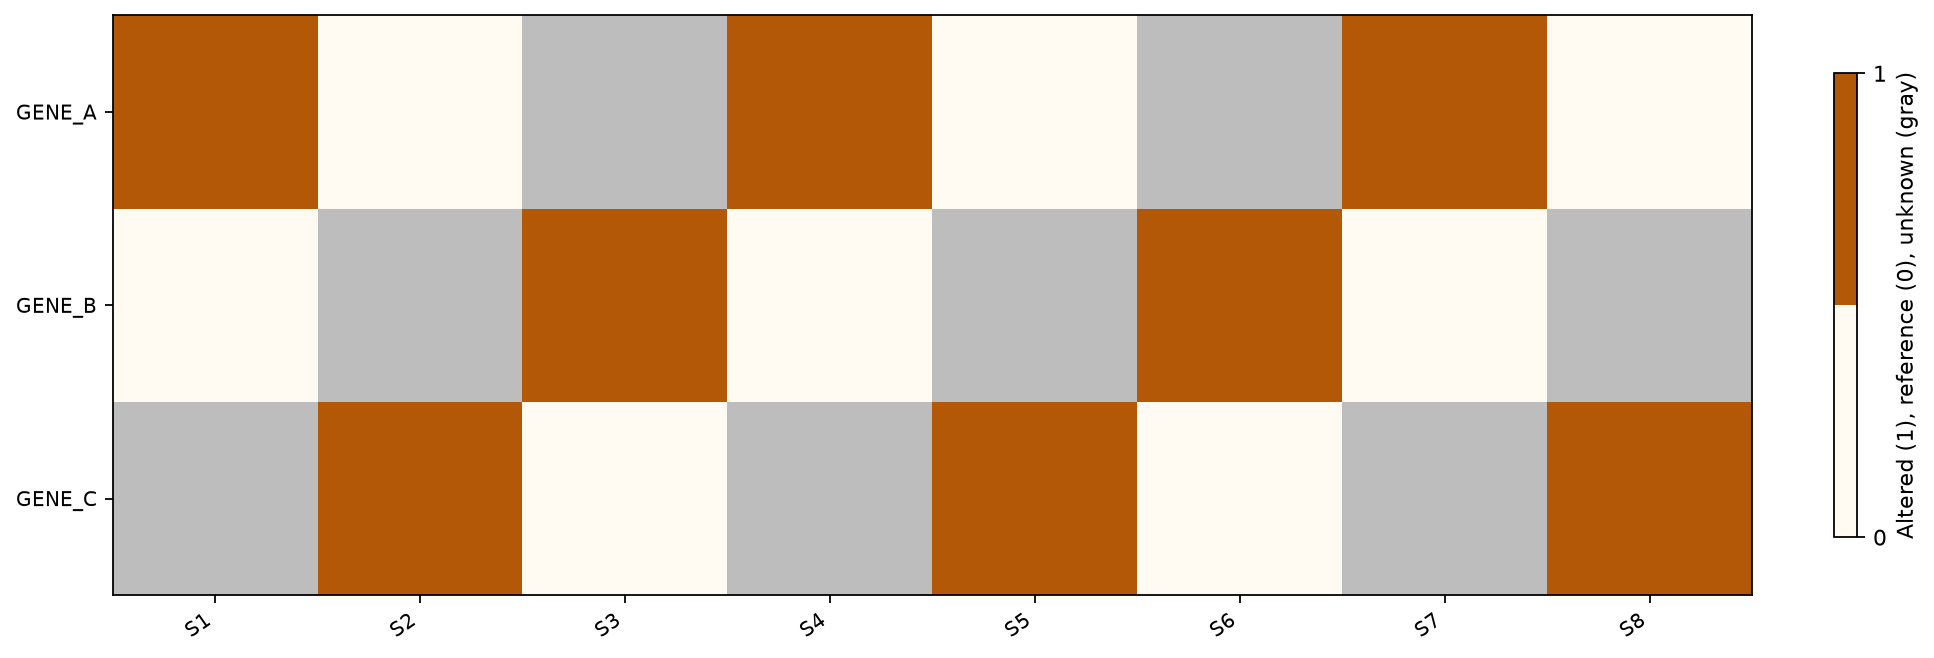

Source data for this figure (header and first rows):
event	source_sample	state	display
GENE_A	S1	altered	1.0
GENE_A	S2	reference	0.0
GENE_A	S3	unknown	NA
GENE_A	S4	altered	1.0
GENE_A	S5	reference	0.0
GENE_A	S6	unknown	NA
GENE_A	S7	altered	1.0
GENE_A	S8	reference	0.0
GENE_B	S1	reference	0.0
GENE_B	S2	unknown	NA
GENE_B	S3	altered	1.0
GENE_B	S4	reference	0.0
GENE_B	S5	unknown	NA
GENE_B	S6	altered	1.0
GENE_B	S7	reference	0.0
GENE_B	S8	unknown	NA
GENE_C	S1	unknown	NA
GENE_C	S2	altered	1.0
GENE_C	S3	reference	0.0
GENE_C	S4	unknown	NA
GENE_C	S5	altered	1.0
GENE_C	S6	reference	0.0
GENE_C	S7	unknown	NA
GENE_C	S8	altered	1.0
